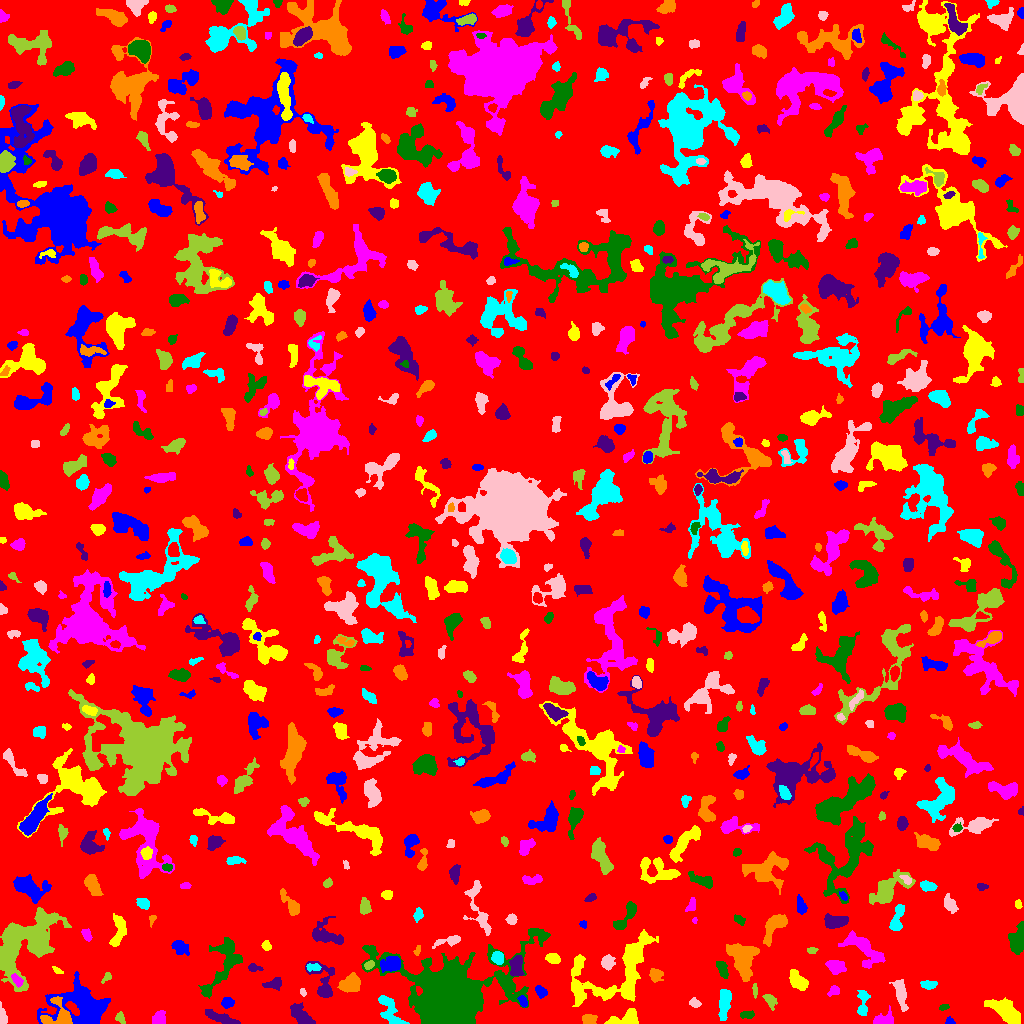

Data behind this chart, as committed beside it:
ID, X, Y, A, B, theta, total_flux, mu_max, mu_median, mu_mean, R_fwhm, R_e, R10, R90, x_start, x_end, y_start, y_end, area, greylevel
0, 512.4, 503.7, 296.9, 292.5, -0.4274, 1513896, 13.0, 2.0, 1.887, 49.65, 233.9, 86.62, 382.6, 0, 1023, 0, 1023, 802278, 1.887
1, 949.8, 2.0, 2.431, 1.795, -0.2098, 106.0, 4.0, 2.0, 1.797, 3.241, 2.394, 0.7979, 3.868, 945, 955, 0, 7, 59, 5.797
2, 625.6, 4.352, 8.226, 3.399, 0.2274, 1618, 13.0, 5.0, 5.322, 6.024, 5.109, 2.034, 8.117, 604, 638, 0, 15, 304, 9.322
3, 159.1, 5.093, 3.586, 2.902, 1.081, 622.0, 7.0, 4.0, 3.725, 5.412, 4.029, 1.596, 6.257, 152, 165, 0, 13, 167, 7.725
4, 747.3, 8.792, 3.407, 1.768, 0.08077, 283.0, 5.0, 3.0, 2.748, 4.184, 3.141, 1.262, 4.853, 740, 754, 5, 13, 103, 6.748
5, 223, 4.533, 8.246, 2.033, -0.3344, 730.0, 6.0, 2.0, 2.684, 6.555, 4.853, 1.954, 7.715, 205, 240, 0, 14, 272, 6.684
6, 588.8, 4.199, 3.449, 2.422, 0.02037, 787.0, 10.0, 6.0, 5.703, 5.293, 3.742, 1.493, 5.726, 582, 597, 0, 9, 138, 8.703
7, 389.4, 13.19, 10.14, 3.665, -1.065, 1158, 10.0, 3.0, 3.016, 4.951, 5.863, 2.111, 9.39, 378, 409, 0, 28, 384, 7.016
8, 1.978, 6.341, 4.37, 1.808, -1.481, 739.0, 15.0, 5.0, 6.107, 3.613, 3.09, 1.262, 5.078, 0, 7, 0, 22, 121, 10.11
9, 119.9, 6.18, 2.558, 1.85, -1.271, 128.0, 5.0, 1.0, 1.391, 2.257, 2.523, 0.7979, 4.184, 115, 125, 0, 12, 92, 6.391
10, 673.3, 8.641, 4.611, 2.331, -0.5474, 504.0, 7.0, 2.0, 2.831, 4.184, 3.989, 1.493, 6.457, 660, 681, 1, 15, 178, 6.831
11, 227, 20.82, 2.843, 2.302, 0.186, 630.0, 11.0, 5.0, 5.081, 4.029, 3.241, 1.262, 5.14, 221, 234, 15, 26, 124, 10.08
12, 618.7, 53.37, 26.99, 13.37, 0.6232, 8153, 14.0, 4.0, 4.374, 10.09, 12.94, 4.478, 21.42, 571, 658, 17, 94, 1864, 7.374
13, 883.2, 3.606, 4.924, 2.843, 0.3332, 800.0, 10.0, 3.0, 3.922, 4.652, 4.029, 1.596, 6.723, 873, 893, 0, 18, 204, 7.922
14, 944.3, 16.38, 2.042, 1.064, 0.2187, 52.0, 3.0, 1.0, 0.8966, 2.111, 1.784, 0.5642, 2.985, 939, 949, 13, 19, 58, 5.897
15, 300.8, 7.581, 7.048, 3.098, -0.835, 1019, 9.0, 3.0, 3.204, 4.82, 5.293, 1.954, 8.482, 290, 315, 0, 21, 318, 7.204
16, 59.94, 6.878, 7.571, 6.367, -0.289, 2050, 15.0, 4.0, 5.164, 5.557, 5.382, 2.111, 9.236, 40, 72, 0, 27, 397, 14.16
17, 862.8, 20.4, 7.592, 2.591, 1.502, 525.0, 5.0, 2.0, 2.386, 5.528, 4.583, 1.784, 7.225, 857, 870, 8, 33, 220, 7.386
18, 694.7, 20.26, 2.71, 2.077, -0.4338, 235.0, 5.0, 2.0, 2.527, 3.656, 3.038, 1.128, 4.687, 689, 701, 16, 26, 93, 6.527
19, 770.2, 22.78, 3.918, 2.251, -0.9949, 242.0, 4.0, 1.0, 1.704, 4.72, 3.478, 1.382, 5.754, 762, 777, 13, 29, 142, 6.704
20, 1022, 28.78, 4.265, 0.818, -1.547, 176.0, 7.0, 2.0, 2.839, 2.646, 2.185, 0.7979, 3.613, 1020, 1023, 17, 38, 62, 7.839
21, 523, 21.5, 2.797, 1.72, -1.202, 200.0, 5.0, 2.0, 2.222, 3.241, 2.706, 0.9772, 4.442, 517, 527, 16, 28, 90, 9.222
22, 1007, 11.36, 8.519, 3.762, -0.642, 2111, 12.0, 3.0, 3.859, 6.155, 6.747, 2.459, 10.91, 984, 1020, 0, 26, 547, 7.859
23, 834, 32.91, 2.75, 2.191, 0.6528, 205.0, 5.0, 2.0, 2.01, 3.038, 2.877, 1.128, 4.754, 827, 839, 27, 38, 102, 7.01
24, 223, 60.36, 18, 6.236, 1.135, 2202, 9.0, 2.0, 2.816, 6.531, 8.253, 3.038, 13.32, 198, 242, 25, 86, 782, 6.816
25, 323.2, 40.91, 11.28, 5.674, -1.301, 916.0, 7.0, 2.0, 2.155, 4.26, 6.077, 2.111, 10.11, 305, 334, 26, 62, 425, 6.155
26, 350.3, 39.56, 5.016, 3.981, 0.459, 1992, 12.0, 6.0, 6.186, 7.611, 5.754, 2.394, 8.722, 337, 360, 31, 51, 322, 9.186
27, 724.6, 22.53, 6.991, 2.686, 1.48, 1280, 11.0, 3.0, 4.013, 5.528, 4.983, 1.954, 8.311, 718, 731, 3, 34, 319, 8.013
28, 302.9, 31.35, 2.033, 1.322, -1.086, 95.0, 5.0, 2.0, 2.021, 2.257, 2.034, 0.7979, 3.29, 300, 306, 27, 35, 47, 9.021
29, 754.6, 34.06, 3.456, 0.9791, -1.524, 179.0, 6.0, 2.0, 2.672, 3.09, 2.185, 0.7979, 3.7, 752, 757, 25, 40, 67, 7.672
30, 245.5, 40.4, 1.822, 1.46, 1.448, 98.0, 5.0, 2.0, 1.719, 2.185, 2.034, 0.5642, 3.338, 242, 249, 36, 45, 57, 6.719
31, 540.6, 31.79, 2.994, 2.243, -0.8845, 399.0, 7.0, 3.0, 3.298, 4.029, 3.241, 1.262, 5.262, 535, 547, 25, 38, 121, 8.298
32, 798.4, 42.16, 5.563, 2.98, -0.84, 957.0, 8.0, 3.0, 3.43, 6.358, 4.983, 1.954, 7.999, 789, 808, 33, 54, 279, 7.43
33, 16.76, 43.73, 3.418, 1.722, -0.8919, 163.0, 4.0, 1.0, 1.482, 4.107, 2.932, 1.128, 4.618, 11, 23, 36, 50, 110, 11.48
34, 505.9, 39.95, 4.742, 2.056, -0.8632, 377.0, 6.0, 2.0, 2.432, 4.478, 3.742, 1.382, 5.944, 497, 513, 32, 50, 155, 9.432
35, 273.4, 39.93, 4.718, 2.284, 0.2821, 339.0, 5.0, 2.0, 2.042, 4.406, 3.827, 1.493, 6.024, 262, 281, 33, 46, 166, 7.042
36, 655.5, 48.35, 3.398, 3.057, -0.5591, 631.0, 9.0, 4.0, 3.994, 4.184, 3.989, 1.493, 6.257, 649, 663, 41, 55, 158, 6.994
37, 928.3, 38.65, 3.899, 2.182, -0.1043, 278.0, 5.0, 2.0, 2.138, 3.385, 3.523, 1.262, 5.67, 920, 937, 34, 43, 130, 6.138
38, 900.6, 29.63, 7.296, 2.493, -1.37, 948.0, 8.0, 3.0, 3.203, 6.05, 5.109, 1.871, 8.273, 889, 908, 12, 44, 296, 8.203
39, 106.9, 46.2, 3.278, 1.817, 0.8185, 126.0, 3.0, 2.0, 1.726, 3.613, 2.764, 1.128, 4.297, 101, 111, 40, 51, 73, 5.726
40, 150.3, 47.93, 2.577, 1.885, -0.2262, 123.0, 4.0, 2.0, 1.892, 3.568, 2.523, 0.9772, 3.949, 145, 156, 45, 54, 65, 5.892
41, 80.24, 17.69, 14.75, 10.22, -0.1166, 7683, 13.0, 5.0, 5.339, 11.53, 11.49, 4.514, 18.61, 37, 110, 0, 52, 1439, 8.339
42, 57.69, 52.64, 2.649, 1.252, -0.5512, 84.0, 4.0, 1.0, 1.4, 2.646, 2.111, 0.7979, 3.568, 52, 63, 50, 57, 60, 6.4
43, 834, 56.33, 4.182, 2.692, -0.7839, 378.0, 4.0, 1.0, 1.643, 5.971, 4.029, 1.693, 6.333, 825, 846, 49, 63, 230, 6.643
44, 722.8, 53.1, 4.408, 1.858, -1.176, 296.0, 4.0, 1.0, 1.827, 5.046, 3.523, 1.493, 5.809, 716, 728, 45, 62, 162, 6.827
45, 253.5, 55.73, 3.453, 1.826, -0.1712, 206.0, 5.0, 2.0, 2.215, 3.29, 2.821, 1.128, 4.652, 248, 263, 52, 60, 93, 6.215
46, 742.1, 65.32, 10.21, 6.604, -1.17, 3323, 12.0, 4.0, 4.648, 8.311, 8.593, 3.241, 13.36, 726, 759, 42, 80, 715, 7.648
47, 313.1, 56.18, 3.845, 1.802, -0.02829, 194.0, 4.0, 2.0, 1.921, 4.583, 3.29, 1.262, 5.046, 306, 321, 52, 60, 101, 7.921
48, 607.2, 60.94, 3.207, 2.807, 1.42, 773.0, 10.0, 4.0, 4.574, 5.015, 3.785, 1.493, 5.997, 601, 615, 53, 69, 169, 8.574
49, 369, 58.18, 2.386, 1.706, 0.5836, 203.0, 5.0, 2.0, 2.57, 3.432, 2.585, 1.128, 4.029, 364, 374, 54, 63, 79, 11.57
50, 992.9, 62.24, 2.08, 1.246, -0.6805, 85.0, 5.0, 1.0, 1.393, 1.954, 1.871, 0.5642, 3.241, 988, 997, 58, 67, 61, 7.393
51, 391.4, 59.17, 5.01, 3.421, 0.2143, 1289, 10.0, 4.0, 4.62, 6.433, 5.109, 1.954, 8.098, 380, 400, 51, 67, 279, 11.62
52, 553, 64.89, 3.497, 2.171, -0.1775, 441.0, 8.0, 3.0, 3.173, 4.37, 3.523, 1.382, 5.557, 545, 560, 60, 70, 139, 7.173
53, 863.6, 74.78, 12.71, 4.89, -0.6776, 1863, 9.0, 3.0, 3.064, 6.628, 7.269, 2.764, 11.73, 838, 885, 55, 93, 608, 7.064
54, 449.4, 25.51, 18.6, 14.45, 0.1146, 137396, 163.0, 9.0, 25.5, 12.27, 13.68, 5.232, 28.19, 361, 550, 0, 95, 5388, 27.5
55, 516.3, 56.5, 5.485, 2.899, -1.562, 898.0, 7.0, 4.0, 3.65, 6.507, 4.983, 2.111, 7.527, 509, 524, 47, 68, 246, 9.65
56, 417.3, 72.87, 2.411, 1.412, 1.226, 125.0, 5.0, 2.0, 2.193, 2.523, 2.257, 0.7979, 3.7, 413, 420, 68, 78, 57, 8.193
57, 497.9, 65.61, 3.042, 2.709, -1.235, 773.0, 11.0, 5.0, 5.368, 4.442, 3.7, 1.493, 5.781, 491, 503, 59, 72, 144, 11.37
58, 449.4, 82.78, 7.31, 2.017, 0.2068, 514.0, 6.0, 3.0, 2.763, 5.642, 4.146, 1.596, 6.433, 432, 460, 75, 88, 186, 7.763
59, 812, 73.01, 2.366, 1.634, 0.03192, 171.0, 5.0, 2.5, 2.672, 3.192, 2.523, 0.9772, 3.949, 807, 818, 70, 76, 64, 7.672
... 659 more rows
